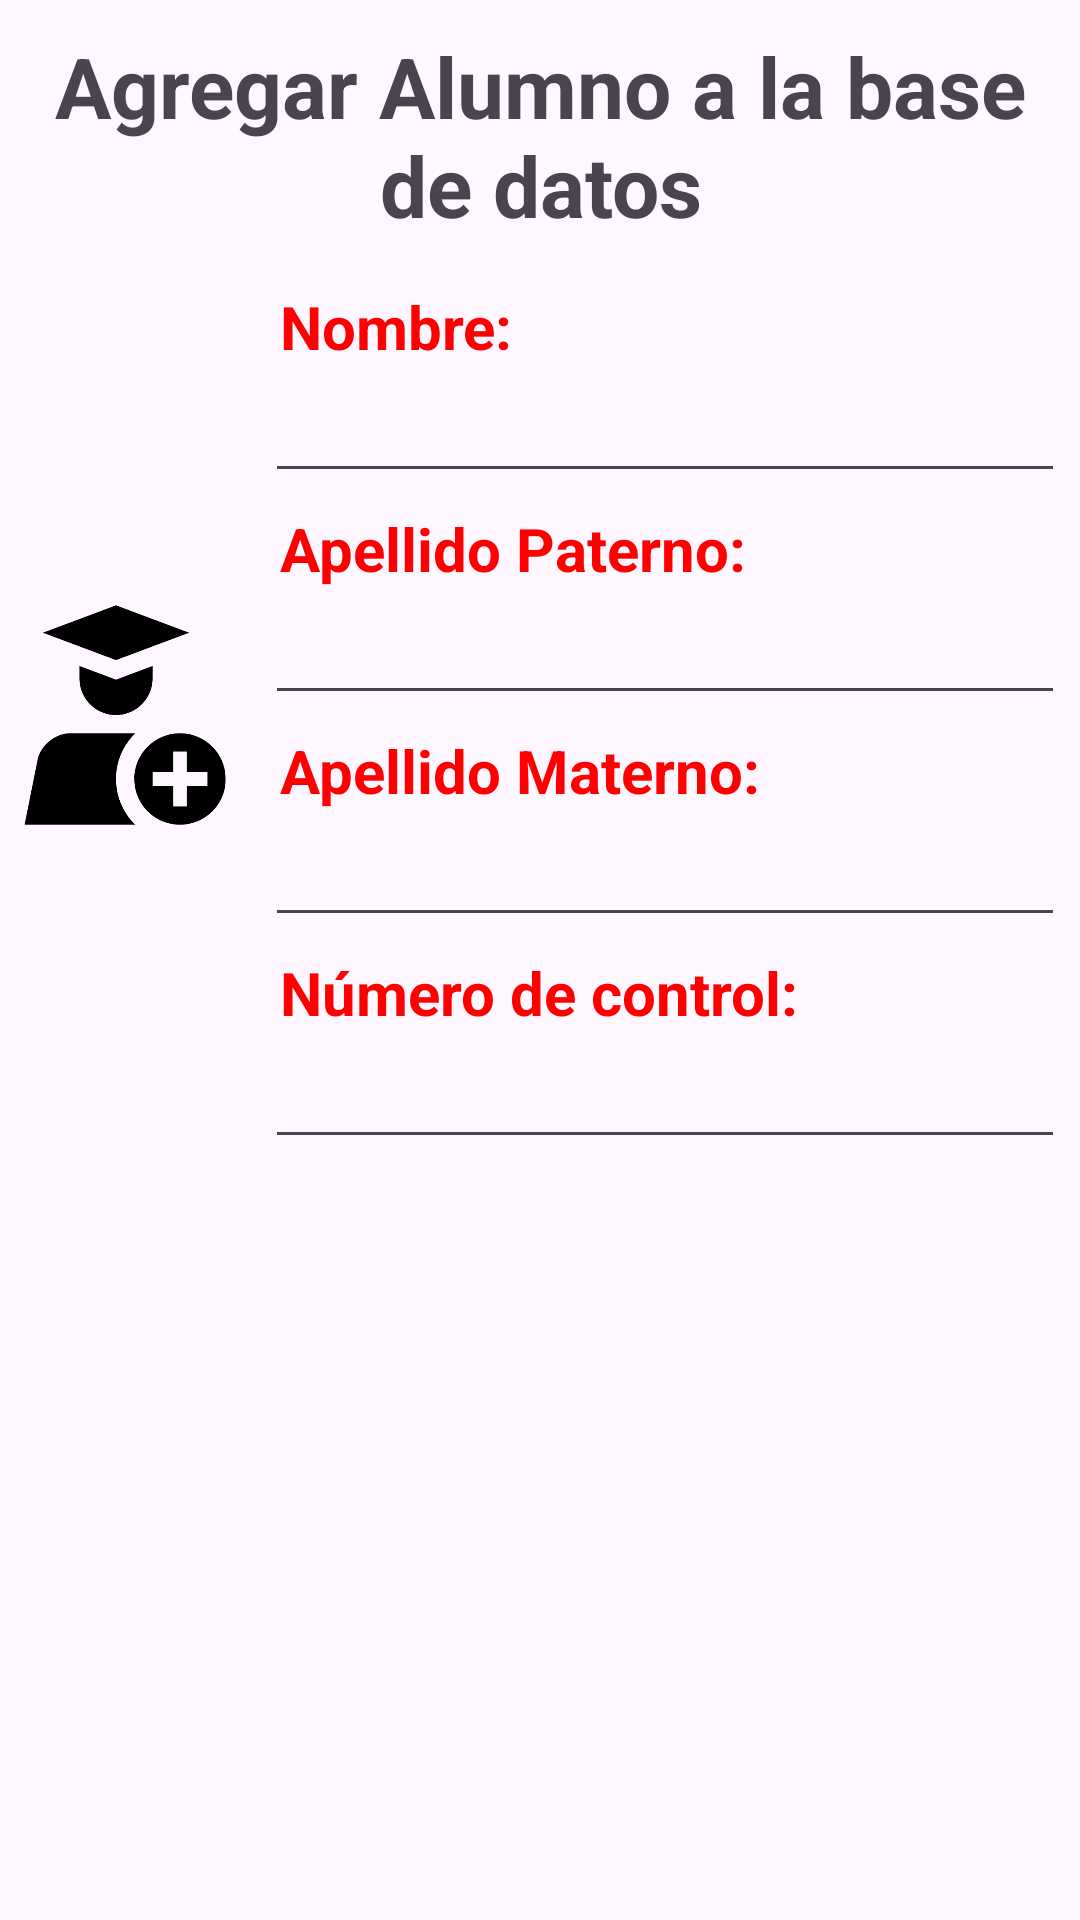

Produce the Android XML layout that renders to this screen, including the resource entries it uses.
<!-- AndroidManifest.xml: application theme Theme.ProyectoFinal -->
<!-- res/layout/alerta_agregar_alumno.xml -->
<?xml version="1.0" encoding="utf-8"?>
<LinearLayout xmlns:android="http://schemas.android.com/apk/res/android"
    android:layout_width="match_parent"
    android:layout_height="match_parent"
    android:gravity="center_horizontal"
    android:orientation="vertical">

    <TextView
        android:id="@+id/txvTituloAlumno"
        android:layout_width="wrap_content"
        android:layout_height="wrap_content"
        android:layout_marginTop="5dp"
        android:padding="5dp"
        android:text="Agregar Alumno a la base de datos"
        android:textAlignment="center"
        android:textSize="28sp"
        android:textStyle="bold" />

    <LinearLayout
        android:layout_width="match_parent"
        android:layout_height="wrap_content"
        android:orientation="horizontal">

        <LinearLayout
            android:layout_width="wrap_content"
            android:layout_height="match_parent"
            android:gravity="center_vertical"
            android:orientation="vertical">

            <ImageView
                android:id="@+id/imgAddAlumno"
                android:layout_width="250px"
                android:layout_height="500px"
                android:padding="5dp"
                android:src="@drawable/agregar_alumno" />
        </LinearLayout>

        <LinearLayout
            android:layout_width="match_parent"
            android:layout_height="match_parent"
            android:gravity="center_vertical"
            android:orientation="vertical"
            android:padding="5dp">

            <LinearLayout
                android:layout_width="match_parent"
                android:layout_height="wrap_content"
                android:orientation="vertical">

                <TextView
                    android:id="@+id/txvLabNombreAlumno"
                    android:layout_width="match_parent"
                    android:layout_height="wrap_content"
                    android:padding="5dp"
                    android:text="Nombre:"
                    android:textColor="#FF0000"
                    android:textSize="20sp"
                    android:textStyle="bold" />

                <EditText
                    android:id="@+id/edtNombreAlumno"
                    android:layout_width="match_parent"
                    android:layout_height="wrap_content"
                    android:ems="10"
                    android:inputType="text"
                    android:padding="5dp"
                    android:textSize="20sp" />

                <TextView
                    android:id="@+id/txvLabApellidoPat"
                    android:layout_width="match_parent"
                    android:layout_height="wrap_content"
                    android:padding="5dp"
                    android:text="Apellido Paterno:"
                    android:textColor="#FF0000"
                    android:textSize="20sp"
                    android:textStyle="bold" />

                <EditText
                    android:id="@+id/edtApellidoPat"
                    android:layout_width="match_parent"
                    android:layout_height="wrap_content"
                    android:ems="10"
                    android:inputType="text"
                    android:padding="5dp"
                    android:textSize="20sp" />

                <TextView
                    android:id="@+id/txvLabApellidoMat"
                    android:layout_width="match_parent"
                    android:layout_height="wrap_content"
                    android:padding="5dp"
                    android:text="Apellido Materno:"
                    android:textColor="#FF0000"
                    android:textSize="20sp"
                    android:textStyle="bold" />

                <EditText
                    android:id="@+id/edtApellidoMat"
                    android:layout_width="match_parent"
                    android:layout_height="wrap_content"
                    android:ems="10"
                    android:inputType="text"
                    android:padding="5dp"
                    android:textSize="20sp" />

            </LinearLayout>

            <LinearLayout
                android:layout_width="match_parent"
                android:layout_height="wrap_content"
                android:orientation="vertical">

                <TextView
                    android:id="@+id/txvLabNoControl"
                    android:layout_width="match_parent"
                    android:layout_height="wrap_content"
                    android:padding="5dp"
                    android:text="Número de control:"
                    android:textColor="#FF0000"
                    android:textSize="20sp"
                    android:textStyle="bold" />

                <EditText
                    android:id="@+id/edtNoControl"
                    android:layout_width="match_parent"
                    android:layout_height="wrap_content"
                    android:ems="10"
                    android:inputType="text"
                    android:padding="5dp"
                    android:textSize="20sp" />
            </LinearLayout>
        </LinearLayout>
    </LinearLayout>
</LinearLayout>
<!-- resources referenced by this layout -->
<resources>
  <!-- drawable agregar_alumno: png bitmap (drawable, 12124 bytes) -->
  <style name="Theme.ProyectoFinal" parent="Base.Theme.ProyectoFinal" />
  <style name="Base.Theme.ProyectoFinal" parent="Theme.Material3.DayNight.NoActionBar">
          
          
          <item name="colorPrimary">#58D8FF</item>
          <item name="colorAccent">#48A0FF</item>
      </style>
</resources>
